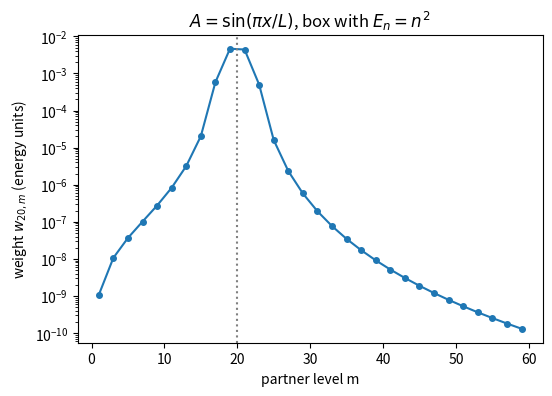

Source code (Python):
import numpy as np, matplotlib; matplotlib.use("Agg"); import matplotlib.pyplot as plt
def s1(a,b):
    if (a+b)%2==0: return 0.0
    return -4/np.pi*(1/(4-(a-b)**2)-1/(4-(a+b)**2))
n=20
ms=np.array([m for m in range(1,61) if m!=n and (n+m)%2==1])
w=np.array([s1(n,m)**2/abs(n*n-m*m) for m in ms])
fig,ax=plt.subplots(figsize=(6,4))
ax.semilogy(ms,w,'o-',ms=4)
ax.axvline(n,color='gray',ls=':')
ax.set_xlabel("partner level m")
ax.set_ylabel(r"weight $w_{20,m}$ (energy units)")
ax.set_title(r"$A=\sin(\pi x/L)$, box with $E_n=n^2$")
plt.savefig("non-hermitian_locality.pdf", bbox_inches="tight")
